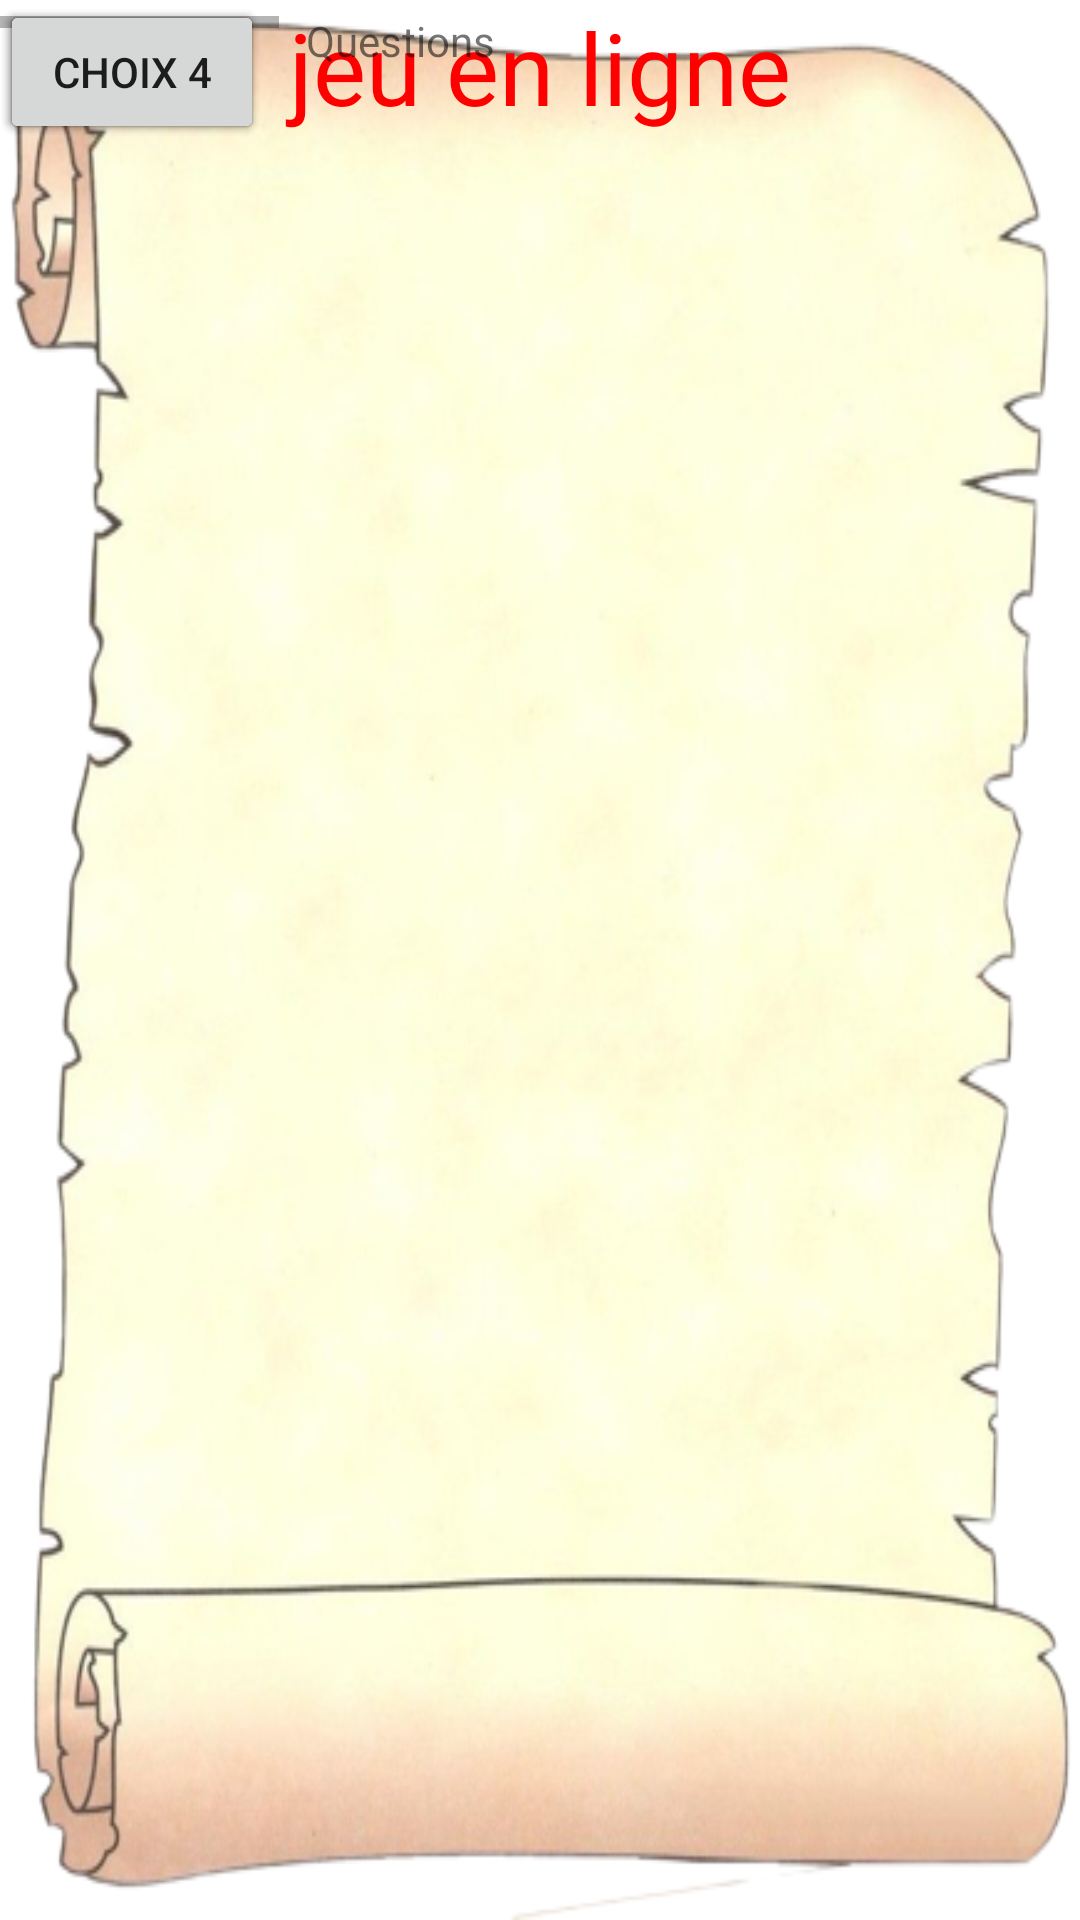

Reconstruct the res/layout file that produces this screen, plus the resources it refers to.
<!-- AndroidManifest.xml: application theme Theme.GameQuiz -->
<!-- res/layout/activity_ligne.xml -->
<?xml version="1.0" encoding="utf-8"?>
<androidx.constraintlayout.widget.ConstraintLayout xmlns:android="http://schemas.android.com/apk/res/android"
    xmlns:app="http://schemas.android.com/apk/res-auto"
    xmlns:tools="http://schemas.android.com/tools"
    android:id="@+id/relativeLayout"
    android:layout_width="match_parent"
    android:layout_height="match_parent"
    android:background="@drawable/parchemin"
    tools:context=".ligneActivity">

    <TextView
        android:id="@+id/TitreEnLigne"
        android:layout_width="match_parent"
        android:layout_height="wrap_content"
        android:fontFamily="@font/njnaruto"
        android:gravity="center"
        android:text="@string/enLigne"
        android:textColor="#FF0000"
        android:textSize="100px"
        app:layout_constraintStart_toStartOf="parent"
        app:layout_constraintTop_toTopOf="parent" />

    <ImageView
        android:id="@+id/imageView"
        android:layout_width="93dp"
        android:layout_height="101dp"
        android:layout_marginStart="16dp"
        android:layout_marginTop="64dp"
        app:layout_constraintStart_toStartOf="parent"
        app:layout_constraintTop_toTopOf="parent"
        tools:srcCompat="@tools:sample/avatars" />

    <ImageView
        android:id="@+id/imageView1"
        android:layout_width="93dp"
        android:layout_height="101dp"
        android:layout_marginStart="300dp"
        android:layout_marginTop="64dp"
        app:layout_constraintStart_toStartOf="parent"
        app:layout_constraintTop_toTopOf="parent"
        tools:srcCompat="@tools:sample/avatars" />

    <ProgressBar
        android:id="@+id/progressBar"
        style="?android:attr/progressBarStyleHorizontal"
        android:layout_width="93dp"
        android:layout_height="15dp"
        tools:ignore="MissingConstraints"
        tools:layout_editor_absoluteX="16dp"
        tools:layout_editor_absoluteY="173dp" />

    <ProgressBar
        android:id="@+id/progressBar3"
        style="?android:attr/progressBarStyleHorizontal"
        android:layout_width="93dp"
        android:layout_height="15dp"
        tools:ignore="MissingConstraints"
        tools:layout_editor_absoluteX="300dp"
        tools:layout_editor_absoluteY="173dp" />

    <TextView
        android:id="@+id/textView2"
        android:layout_width="267dp"
        android:layout_height="27dp"
        android:gravity="center"
        android:text="Questions"
        tools:ignore="MissingConstraints"
        tools:layout_editor_absoluteX="72dp"
        tools:layout_editor_absoluteY="257dp" />

    <Button
        android:id="@+id/button"
        android:layout_width="wrap_content"
        android:layout_height="wrap_content"
        android:text="choix 1"
        tools:ignore="MissingConstraints"
        tools:layout_editor_absoluteX="158dp"
        tools:layout_editor_absoluteY="311dp" />

    <Button
        android:id="@+id/button4"
        android:layout_width="wrap_content"
        android:layout_height="wrap_content"
        android:text="choix 2"
        tools:ignore="MissingConstraints"
        tools:layout_editor_absoluteX="158dp"
        tools:layout_editor_absoluteY="393dp" />

    <Button
        android:id="@+id/button5"
        android:layout_width="wrap_content"
        android:layout_height="wrap_content"
        android:text="choix 3"
        tools:ignore="MissingConstraints"
        tools:layout_editor_absoluteX="158dp"
        tools:layout_editor_absoluteY="474dp" />

    <Button
        android:id="@+id/button6"
        android:layout_width="wrap_content"
        android:layout_height="wrap_content"
        android:text="choix 4"
        tools:ignore="MissingConstraints"
        tools:layout_editor_absoluteX="158dp"
        tools:layout_editor_absoluteY="551dp" />

</androidx.constraintlayout.widget.ConstraintLayout>
<!-- resources referenced by this layout -->
<resources>
  <!-- drawable parchemin: png bitmap (drawable-v24, 229021 bytes) -->
  <string name="enLigne">jeu en ligne</string>
  <style name="Theme.GameQuiz" parent="Theme.MaterialComponents.DayNight.DarkActionBar">
          
          <item name="colorPrimary">@color/purple_500</item>
          <item name="colorPrimaryVariant">@color/purple_700</item>
          <item name="colorOnPrimary">@color/white</item>
          
          <item name="colorSecondary">@color/teal_200</item>
          <item name="colorSecondaryVariant">@color/teal_700</item>
          <item name="colorOnSecondary">@color/black</item>
          
          <item name="android:statusBarColor">?attr/colorPrimaryVariant</item>
          
      </style>
  <color name="purple_500">#FF6200EE</color>
  <color name="purple_700">#FF3700B3</color>
  <color name="white">#FFFFFF</color>
  <color name="teal_200">#FF03DAC5</color>
  <color name="teal_700">#FF018786</color>
  <color name="black">#FF000000</color>
</resources>
